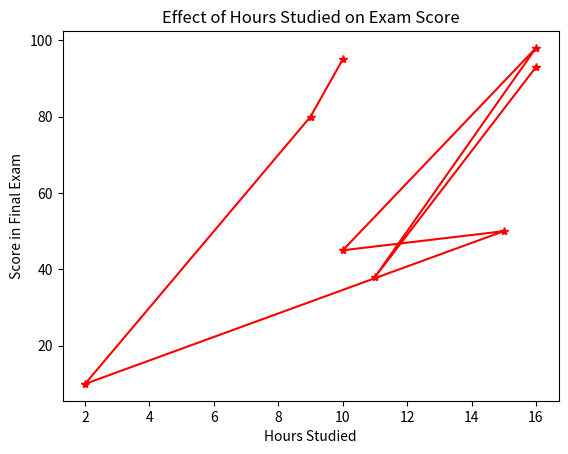

The matplotlib source for this figure:
#!/usr/bin/env python
# coding: utf-8

# In[1]:


import numpy as np
import pandas as pd
import matplotlib.pyplot as plt
hours_studied = [10, 9, 2, 15, 10, 16, 11, 16] 
exam_scores = [95, 80, 10, 50, 45, 98, 38, 93] 
plt.plot(hours_studied, exam_scores, marker='*', color='red', linestyle='-') 
plt.xlabel('Hours Studied') 
plt.ylabel('Score in Final Exam') 
plt.title('Effect of Hours Studied on Exam Score') 
plt.show() 


# In[ ]:




